Run: headless pygame with SDL's dummy video driver; simulated clock (each Clock.tick advances the game by its frame time, no real sleeping); random seed 0; keys injected as events and as key.get_pressed() state; mouse plan: one left click at the window centre at the start of phase 2, then a move to the lower-right quarter at the start of phase 3.
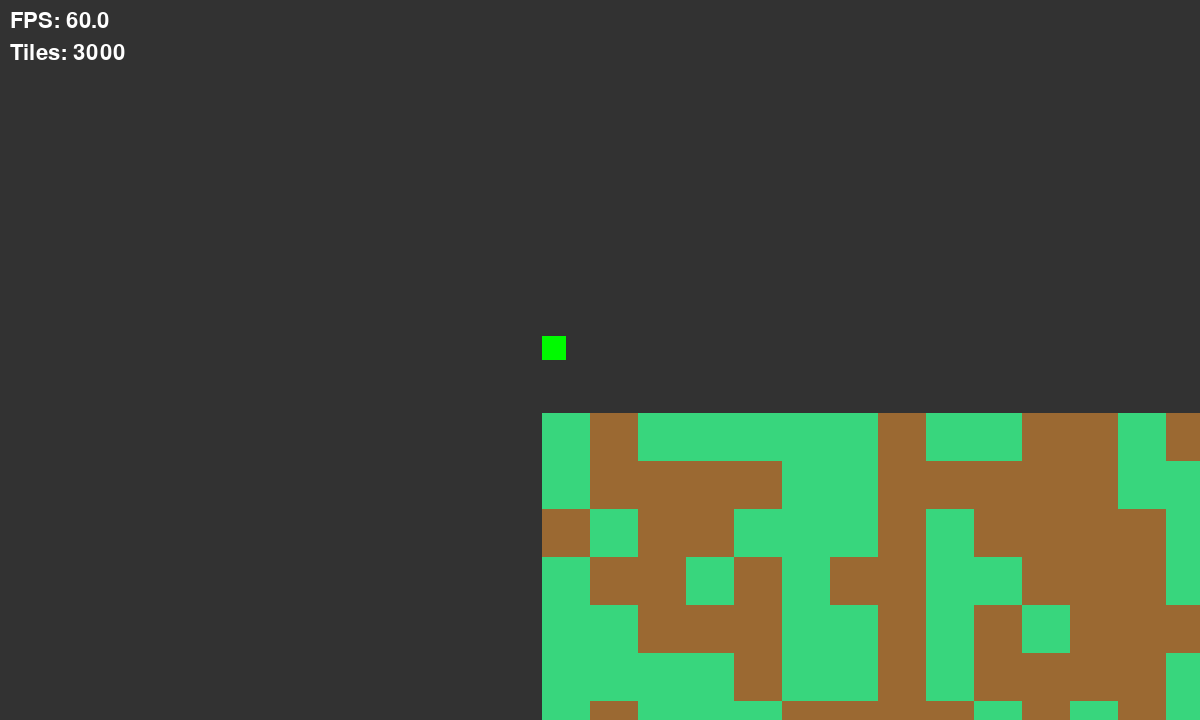
Frame 1 of 4 · flips 1–60 · no input
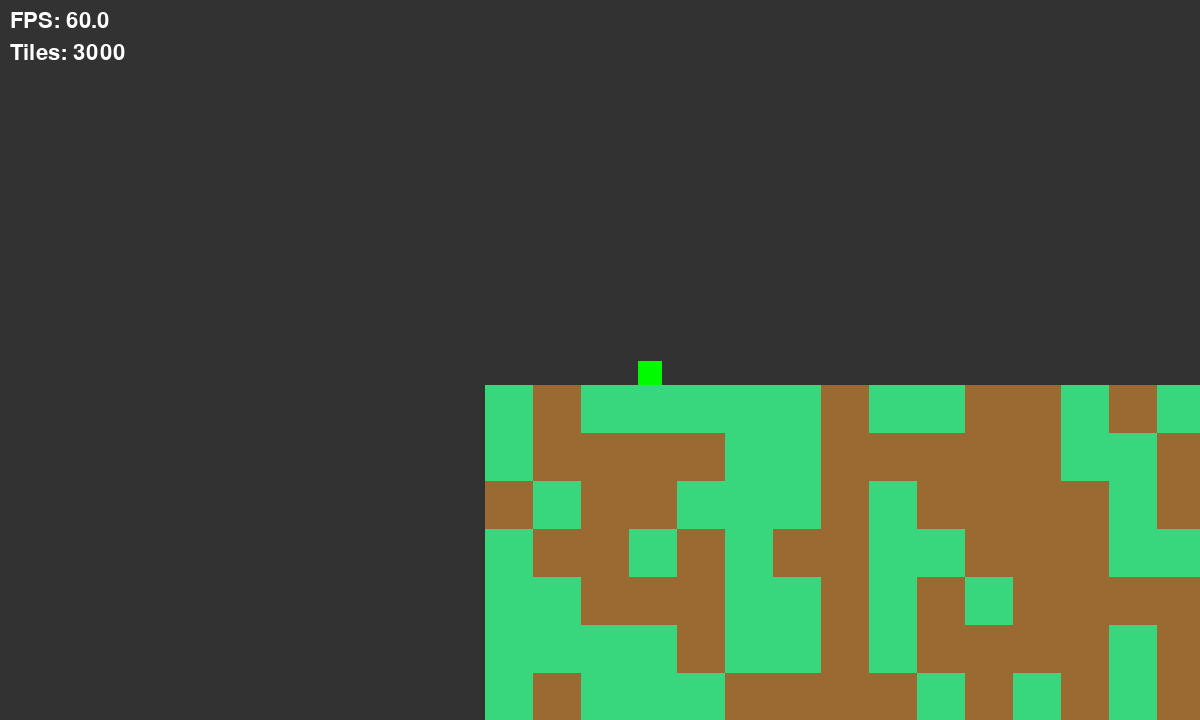
Frame 2 of 4 · flips 61–180 · clicked the window centre · tapped SPACE, RETURN · held RIGHT (→), D
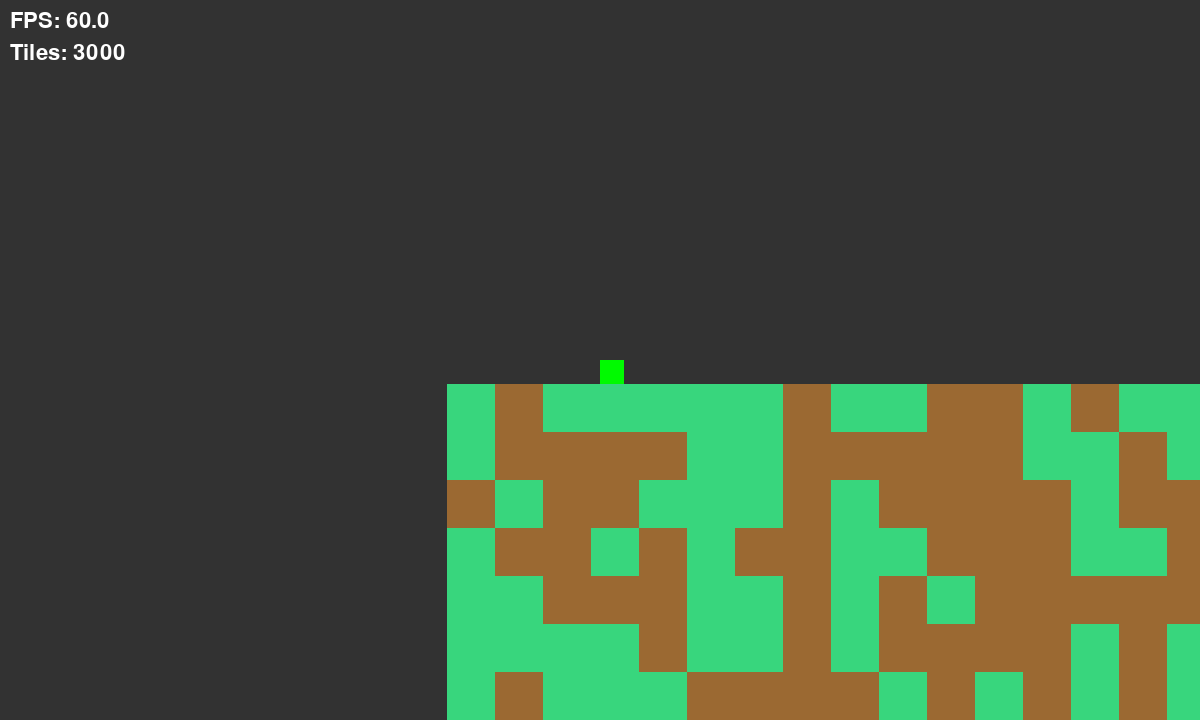
Frame 3 of 4 · flips 181–300 · moved the mouse to the lower-right quarter · held DOWN (↓), S
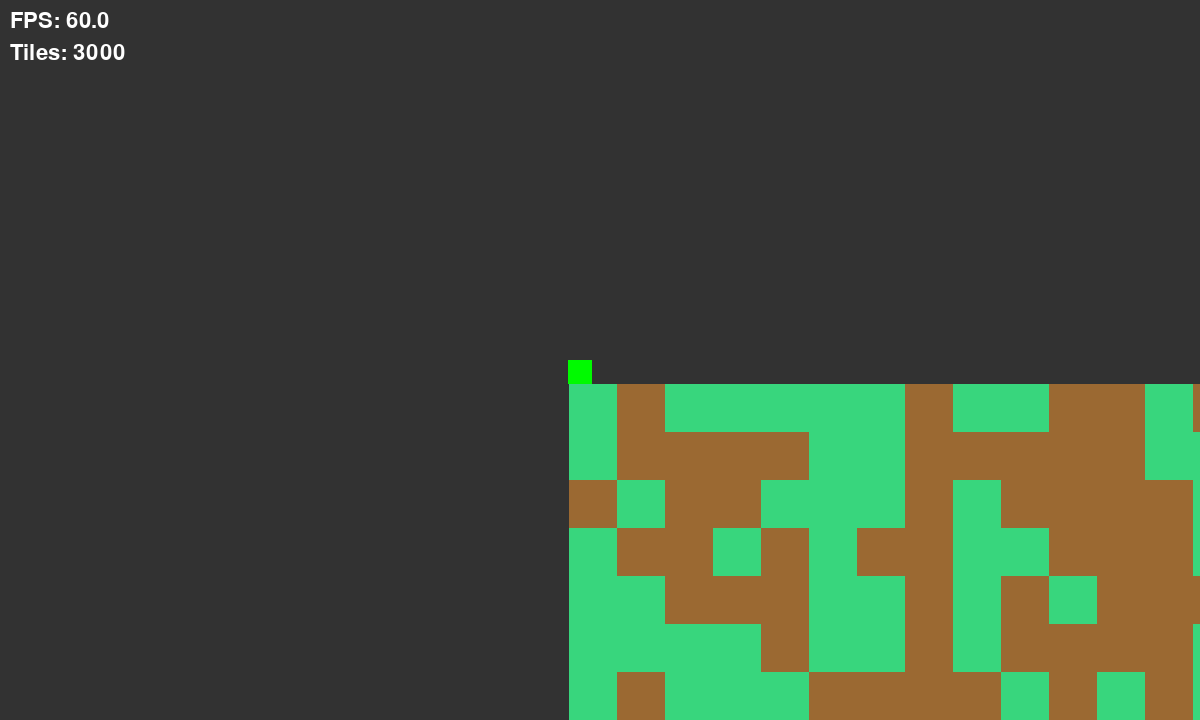
Frame 4 of 4 · flips 301–420 · held LEFT (←), A, UP (↑), W

The pygame program that drew these frames:

import pygame as py 
import time, random, math


class Camera:
    def __init__(self):
        self.scroll = [0, 0]
        self.true_scroll = [0, 0]
    
    def update(self, obj, delta_time):
        self.dt = delta_time

        self.scroll[0] += (obj.rect.x - self.scroll[0] - screen.get_width() / 2) / 8 * self.dt
        self.scroll[1] += (obj.rect.y - self.scroll[1] - screen.get_height() / 2) / 8 * self.dt

        self.true_scroll = self.scroll.copy()
        self.true_scroll[0] = int(self.true_scroll[0])
        self.true_scroll[1] = int(self.true_scroll[1])

class Tile:
    def __init__(self, pos, size, color=(155, 105, 50)):
        self.pos = pos
        self.image = py.Surface((size, size), py.SRCALPHA)
        self.image.fill(color)
        self.rect = py.Rect(self.pos[0] * size, self.pos[1] * size, size, size)
    
    def render(self, camera_offset, scroll=[1, 1]):
        render_x = self.rect.x - camera_offset[0] * scroll[0]
        render_y = self.rect.y - camera_offset[1] * scroll[1]
        return self.image, (render_x, render_y)
    
class Player(py.sprite.Sprite):
    def __init__(self, pos, size):
        self.image = py.Surface((size, size)).convert()
        self.image.fill((0, 250, 0))
        self.x, self.y = pos
        self.x *= size
        self.y *= size
        self.rect = self.image.get_rect(topleft=(self.x, self.y))

        self.vel = [0, 0]
        self.gravity = 0.25
    
    def apply_gravity(self):
        self.vel[1] += self.gravity * self.dt
        if self.vel[1] > 10:
            self.vel[1] = 10
    
    def controls(self):
        key = py.key.get_pressed()
        if key[py.K_d]:
            self.vel[0] = 5
        elif key[py.K_a]:
            self.vel[0] = -5
        else:
            self.vel[0] = 0
        
        if key[py.K_SPACE]:
            self.vel[1] = -10
        
    def move(self, tiles):
        self.y += self.vel[1] * self.dt
        self.rect.y = self.y

        for tile in tiles:
            if tile.rect.colliderect(self.rect):
                if self.vel[1] > 0:
                    self.y = tile.rect.y - self.rect.h
                elif self.vel[1] < 0:
                    self.y = tile.rect.bottom
                self.vel[1] = 0
        
        self.rect.y = self.y


        self.x += self.vel[0] * self.dt
        self.rect.x = self.x
        
        for tile in tiles:
            if tile.rect.colliderect(self.rect):
                if self.vel[0] > 0:
                    self.x = tile.rect.x - self.rect.w
                elif self.vel[0] < 0:
                    self.x = tile.rect.right
        self.rect.x = self.x
        
    def render(self, camera_offset):
        render_x = self.rect.x - camera_offset[0]
        render_y = self.rect.y - camera_offset[1]
        game_surf.blit(self.image, (render_x, render_y))

    def update(self, delta_time):
        self.dt = delta_time
        self.apply_gravity()
        self.controls()

class Water:
    def __init__(self, width, start_pos, size):
        self.size = size
        self.width = width * self.size
        self.height = 3 * self.size
        self.start_pos = start_pos[0] * self.size, start_pos[1] * self.size


        self.springs = []
        self.spread = 0.006

        for i in range(self.start_pos[0], self.start_pos[0]+self.width+2, self.size//4):
            self.springs.append([[i, self.start_pos[1]], 0]) # pos, vel
    
    def draw(self, camera_offset):
        surf = py.Surface(screen.get_size(), py.SRCALPHA)
        py.draw.lines(screen, 'white', False, [(spring[0][0] - camera_offset[0], spring[0][1] + self.size/2 - camera_offset[1]) for spring in self.springs], 5)
        py.draw.polygon(screen, (50, 100, 150), [(self.start_pos[0] - camera_offset[0], self.start_pos[1] + self.size/2 + self.height - camera_offset[1])] + [(spring[0][0] - camera_offset[0], spring[0][1] + self.size/2 - camera_offset[1]) for spring in self.springs] + [(self.springs[-1][0][0] - camera_offset[0], self.start_pos[1] + self.size/2 + self.height - camera_offset[1])])
        return surf

    def update(self, delta_time, obj):
        self.dt = delta_time

        for data in self.springs:
            rect = py.Rect(data[0], (25, 25))

            if rect.collidepoint((obj.rect.centerx, obj.rect.bottom - self.size/2)):
                if math.sqrt((data[0][1] - self.start_pos[1])**2) < self.size/3:
                    data[0][1] += (obj.y - data[0][1]) * self.dt

            else:
                extension = data[0][1] - self.start_pos[1]
                loss = -0.05 * data[1]

                force = -0.005 * extension + loss
                data[1] += force * self.dt # velocity

                data[0][1] += data[1] * self.dt # y pos

                # spreading
                if self.springs.index(data) > 0:
                    self.springs[self.springs.index(data) - 1][1] += self.spread * (self.springs[self.springs.index(data)][0][1] - self.springs[self.springs.index(data) - 1][0][1]) * self.dt
                try:
                    self.springs[self.springs.index(data) + 1][1] += self.spread * (self.springs[self.springs.index(data)][0][1] - self.springs[self.springs.index(data) + 1][0][1]) * self.dt
                except:
                    pass    


py.init()

screen = py.display.set_mode((1200, 720))
game_surf = py.Surface(screen.get_size(), py.SRCALPHA)
clock = py.time.Clock()

font = py.font.Font(None, 32)

camera = Camera()
player = Player((0, -5), 24)
tiles = {}
background = []
water = []

chunks = {
    # x;y : [chunk tiles]
}
bg_chunks = {

}
chunk_size = 768, 432

last_time = time.perf_counter()
dt_setting = 60 
dt = 0
        
for x in range(100):
    for y in range(30):
        tiles[str(x) + ';' + str(y)] = Tile((x, y), 48, random.choice([(155, 105, 50), (56, 214, 125)]))
        # print(str(x) + ';' + str(y))

        # if random.randint(0, 100) == 0:
        #     background.append(Tile((x, y-y//20), random.choice([48, 64, 128]), random.choice([(192, 168, 127), (56, 214, 125)])))

# pre organize chunk
for loc in tiles:
    x, y = tiles[loc].rect.x // chunk_size[0], tiles[loc].rect.y // chunk_size[1]
    if str(x) + ';' + str(y) not in chunks:
        chunks[str(x) + ';' + str(y)] = set()
    chunks[str(x) + ';' + str(y)].add(tiles[loc])


while True:
    dt = time.perf_counter() - last_time
    dt *= dt_setting
    last_time = time.perf_counter()
    if dt > 1:
        dt = 1

    for event in py.event.get():
        if event.type == py.QUIT:
            py.quit()
            exit()
        
        if event.type == py.MOUSEBUTTONDOWN:
            if event.button == 4:
                scroll = 10
                game_surf = py.transform.scale(game_surf, (game_surf.get_size()[0] + scroll, game_surf.get_size()[1] + scroll))
            if event.button == 5:
                scroll = -10
                game_surf = py.transform.scale(game_surf, (game_surf.get_size()[0] + scroll, game_surf.get_size()[1] + scroll))
    
    screen.fill((30, 30, 30,))
    game_surf.fill((50, 50, 50))

    camera.update(player, dt)

    for paddle in water:
        paddle.update(dt, player)
        game_surf.blit(paddle.draw(camera.true_scroll), (0, 0), special_flags=py.BLEND_RGB_ADD)

    player.update(dt)
    for offset in [
            str(player.rect.x // chunk_size[0] - 1) + ';' + str(player.rect.y // chunk_size[1] - 1),
            str(player.rect.x // chunk_size[0] - 1) + ';' + str(player.rect.y // chunk_size[1]),
            str(player.rect.x // chunk_size[0] - 1) + ';' + str(player.rect.y // chunk_size[1] + 1),
            str(player.rect.x // chunk_size[0]) + ';' + str(player.rect.y // chunk_size[1] - 1),
            str(player.rect.x // chunk_size[0]) + ';' + str(player.rect.y // chunk_size[1]),
            str(player.rect.x // chunk_size[0]) + ';' + str(player.rect.y // chunk_size[1] + 1),
            str(player.rect.x // chunk_size[0] + 1) + ';' + str(player.rect.y // chunk_size[1] - 1),
            str(player.rect.x // chunk_size[0] + 1) + ';' + str(player.rect.y // chunk_size[1]),
            str(player.rect.x // chunk_size[0] + 1) + ';' + str(player.rect.y // chunk_size[1] + 1)
            ]:
        try:
            game_surf.blits([tile.render(camera.true_scroll) for tile in chunks[offset]])
        except:
            pass
    try:
        player.move(chunks[str(player.rect.x // chunk_size[0]) + ';' + str(player.rect.y // chunk_size[1] + 1)])
    except:
        pass

    player.render(camera.true_scroll)

    game_surf.blit(font.render(f"FPS: {clock.get_fps():.1f}", True, 'white'), (10, 10))
    game_surf.blit(font.render(f"Tiles: {len(tiles)}", True, 'white'), (10, 42))
    
    game_surf_rect = game_surf.get_rect(center=(screen.get_width()/2, screen.get_height()/2))
    screen.blit(game_surf, game_surf_rect)

    py.display.flip()
    clock.tick(3000)
